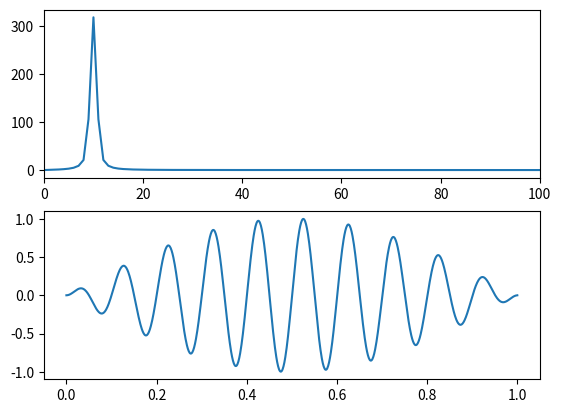

Recreate this plot in Python.
import numpy as np 
import matplotlib.pyplot as plt

N = 1000
xArray = np.linspace(0,1,1000)
yArray = []
length = []


def ModWave(xArray):
    for i in range(len(xArray)):
        var = np.sin(np.pi * i / float(N)) * np.sin(20. * np.pi * i / float(N))
        yArray.append(var)
    return yArray


def FourierTrans(yArray):
    N = 1000
    c = np.zeros(N//2 + 1,complex)
    for k in range(N//2 + 1):
        for n in range(N):
            c[k] += yArray[n] * np.exp(-2j*np.pi*k*n/N)
        length.append(k)
        c[k] = np.abs(c[k])
    return c,length


yArray = ModWave(xArray)

c_k,length = FourierTrans(yArray)

plt.clf()
plt.subplot(2,1,1)
plt.xlim([0,100])
plt.plot(length,c_k)

plt.subplot(2,1,2)
plt.plot(xArray,yArray)